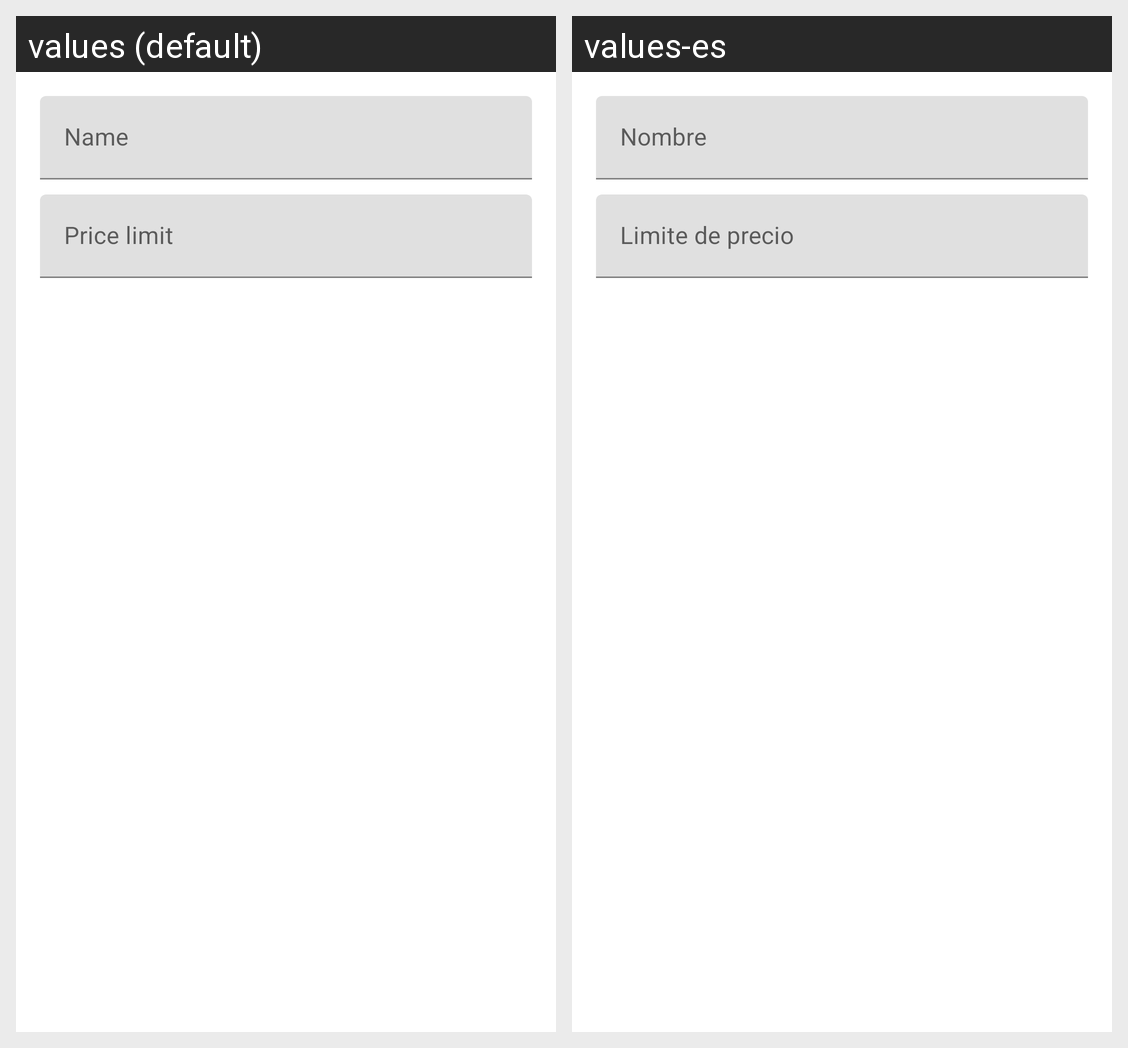

For this localized Android screen grid, give each drawn string resource with its value in every locale shown.
Android screen res/layout/activity_edit_group.xml rendered under 2 locales, left to right: values (default), values-es. Device: Nexus 5 (rendered at 1080×1920; each locale shown at half size, 540×960, under a caption strip naming it); theme AppTheme.
Strings drawn on this screen, with the default value and each locale's value (text and hints the layout hard-codes, and strings that could not be matched under every locale, appear in the picture but are not listed):

edit_activity_hint_name
  values: Name
  values-es: Nombre

edit_activity_hint_maxprice
  values: Price limit
  values-es: Limite de precio
